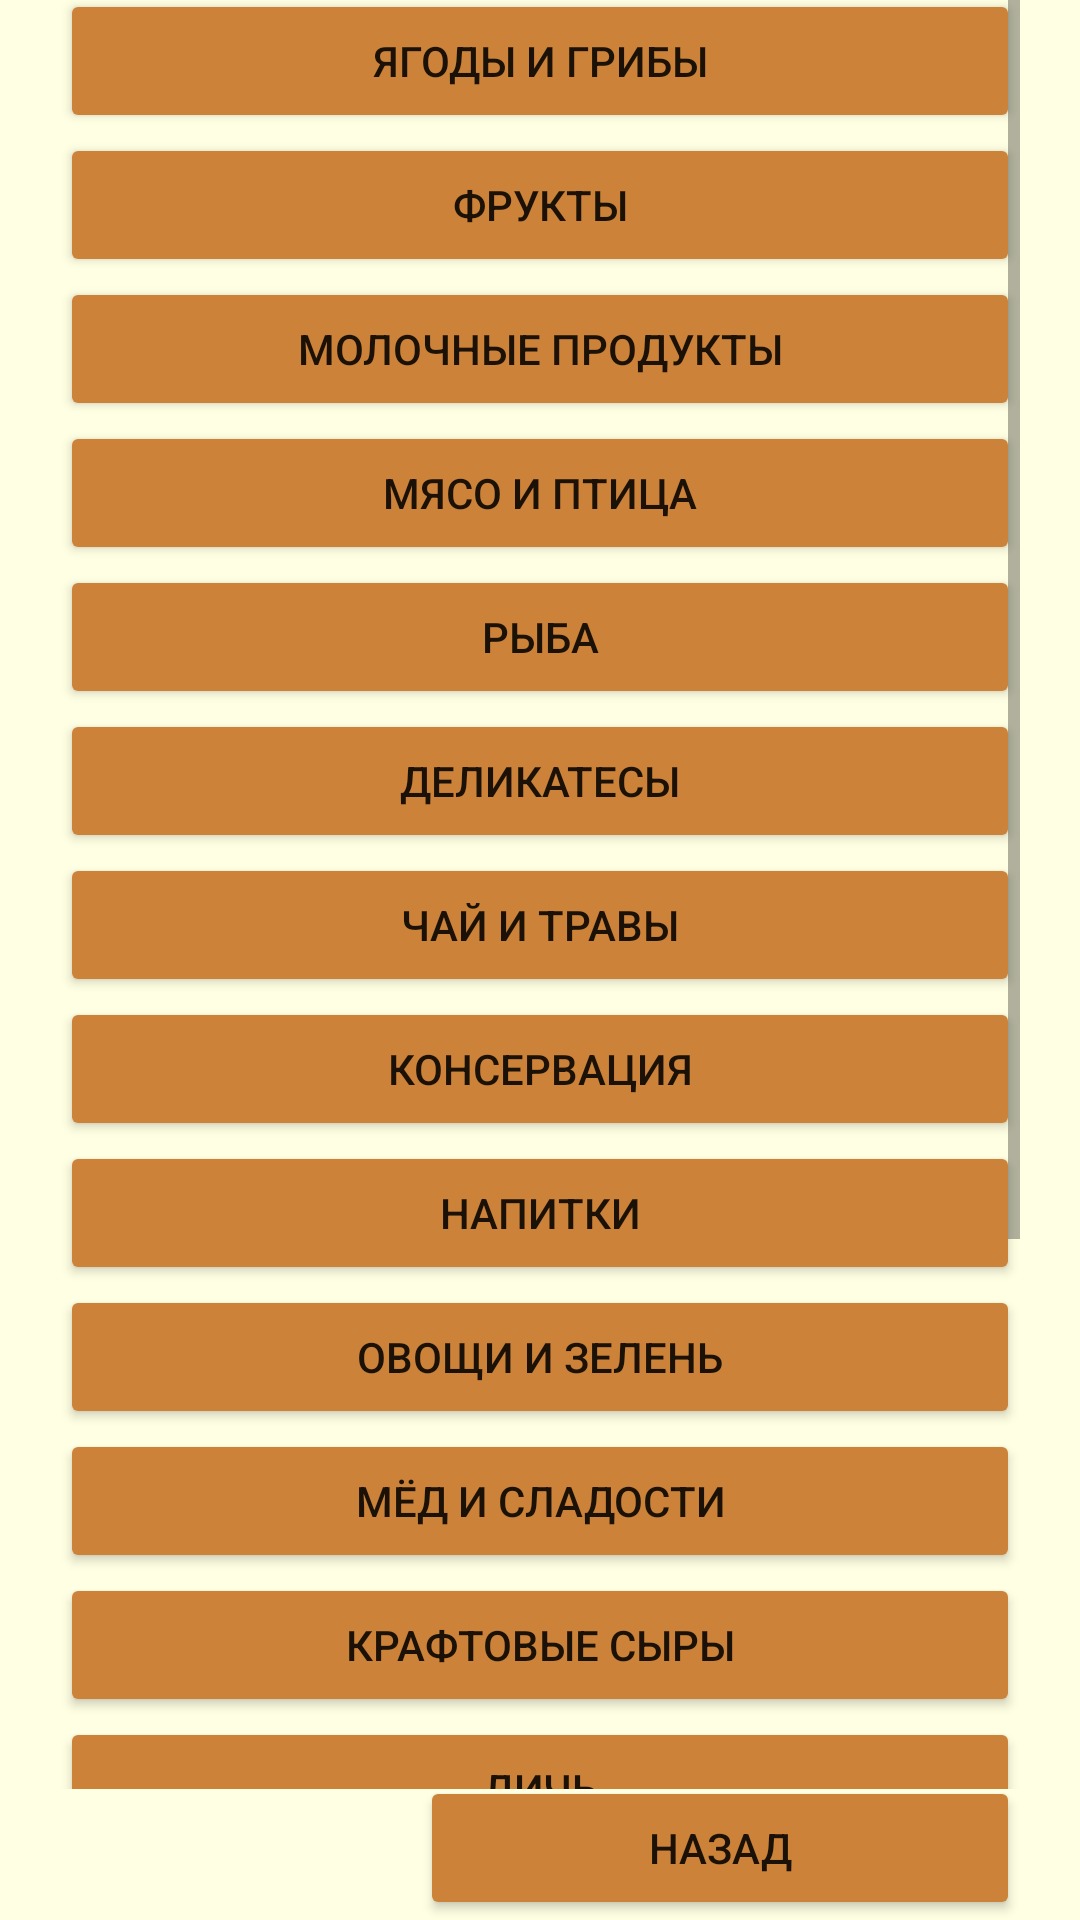

Write the Android layout XML for this screen, with the resource values it uses.
<!-- AndroidManifest.xml: application theme Theme.Artel -->
<!-- res/layout/activity_catalog_product.xml -->
<?xml version="1.0" encoding="utf-8"?>
<androidx.constraintlayout.widget.ConstraintLayout xmlns:android="http://schemas.android.com/apk/res/android"
    xmlns:app="http://schemas.android.com/apk/res-auto"
    xmlns:tools="http://schemas.android.com/tools"
    android:layout_width="match_parent"
    android:layout_height="match_parent"
    android:background="@color/lightorange"
    tools:context=".Catalog.CatalogProductActivity">

    <LinearLayout
        android:layout_width="match_parent"
        android:layout_height="wrap_content"
        android:orientation="horizontal"
        app:layout_constraintBottom_toTopOf="@id/buttonBProduct"
        app:layout_constraintTop_toTopOf="parent">

        <ScrollView
            android:id="@+id/scrollView"
            android:layout_width="match_parent"
            android:layout_height="wrap_content"
            android:layout_margin="20dp">

            <LinearLayout
                android:layout_width="match_parent"
                android:layout_height="wrap_content"
                android:orientation="vertical">

                <Button
                    android:id="@+id/product"
                    android:layout_width="match_parent"
                    android:layout_height="wrap_content"
                    android:backgroundTint="@color/green"
                    android:text="Ягоды и грибы" />

                <Button
                    android:layout_width="match_parent"
                    android:layout_height="wrap_content"
                    android:backgroundTint="@color/green"
                    android:text="Фрукты" />

                <Button
                    android:layout_width="match_parent"
                    android:layout_height="wrap_content"
                    android:backgroundTint="@color/green"
                    android:text="Молочные продукты" />

                <Button

                    android:layout_width="match_parent"
                    android:layout_height="wrap_content"
                    android:backgroundTint="@color/green"
                    android:text="Мясо и птица" />

                <Button

                    android:layout_width="match_parent"
                    android:layout_height="wrap_content"
                    android:backgroundTint="@color/green"
                    android:text="Рыба" />

                <Button

                    android:layout_width="match_parent"
                    android:layout_height="wrap_content"
                    android:backgroundTint="@color/green"
                    android:text="Деликатесы" />

                <Button

                    android:id="@+id/button4"
                    android:layout_width="match_parent"
                    android:layout_height="wrap_content"
                    android:backgroundTint="@color/green"
                    android:text="Чай и травы" />

                <Button

                    android:id="@+id/button5"
                    android:layout_width="match_parent"
                    android:layout_height="wrap_content"
                    android:backgroundTint="@color/green"
                    android:text="Консервация" />

                <Button

                    android:id="@+id/button7"
                    android:layout_width="match_parent"
                    android:layout_height="wrap_content"
                    android:backgroundTint="@color/green"
                    android:text="Напитки" />

                <Button

                    android:id="@+id/button6"
                    android:layout_width="match_parent"
                    android:layout_height="wrap_content"
                    android:backgroundTint="@color/green"
                    android:text="Овощи и зелень" />

                <Button

                    android:id="@+id/button8"
                    android:layout_width="match_parent"
                    android:layout_height="wrap_content"
                    android:backgroundTint="@color/green"
                    android:text="Мёд и сладости" />

                <Button

                    android:id="@+id/button9"
                    android:layout_width="match_parent"
                    android:layout_height="wrap_content"
                    android:backgroundTint="@color/green"
                    android:text="Крафтовые сыры" />

                <Button

                    android:id="@+id/button10"
                    android:layout_width="match_parent"
                    android:layout_height="wrap_content"
                    android:backgroundTint="@color/green"
                    android:text="Дичь" />

                <Button

                    android:id="@+id/button11"
                    android:layout_width="match_parent"
                    android:layout_height="wrap_content"
                    android:backgroundTint="@color/green"
                    android:text="Яйца" />

                <Button

                    android:id="@+id/button12"
                    android:layout_width="match_parent"
                    android:layout_height="wrap_content"
                    android:backgroundTint="@color/green"
                    android:text="Полуфабрикаты" />

                <Button

                    android:id="@+id/button13"
                    android:layout_width="match_parent"
                    android:layout_height="wrap_content"
                    android:backgroundTint="@color/green"
                    android:text="Хлеб и выпечка" />

                <Button

                    android:id="@+id/button14"
                    android:layout_width="match_parent"
                    android:layout_height="wrap_content"
                    android:backgroundTint="@color/green"
                    android:text="Варенья" />

                <Button

                    android:id="@+id/button15"
                    android:layout_width="match_parent"
                    android:layout_height="wrap_content"
                    android:backgroundTint="@color/green"
                    android:text="Бакалея" />

            </LinearLayout>
        </ScrollView>
    </LinearLayout>

    <Button
        android:id="@+id/buttonBProduct"
        android:layout_width="200dp"
        android:layout_height="wrap_content"
        android:layout_marginEnd="20dp"
        android:backgroundTint="@color/green"
        android:text="Назад"
        app:layout_constraintBottom_toBottomOf="parent"
        app:layout_constraintEnd_toEndOf="parent" />
</androidx.constraintlayout.widget.ConstraintLayout>
<!-- resources referenced by this layout -->
<resources>
  <color name="green">#cc8339</color>
  <color name="lightorange">#ffffe3</color>
  <style name="Theme.Artel" parent="Theme.MaterialComponents.DayNight.NoActionBar">
          
          <item name="colorPrimary">@color/purple_500</item>
          <item name="colorPrimaryVariant">@color/green</item>
          <item name="colorOnPrimary">@color/white</item>
          
          <item name="colorSecondary">@color/teal_200</item>
          <item name="colorSecondaryVariant">@color/teal_700</item>
          <item name="colorOnSecondary">@color/black</item>
          
          <item name="android:statusBarColor" tools:targetApi="l">?attr/colorPrimaryVariant</item>
          
      </style>
  <color name="purple_500">#FF6200EE</color>
  <color name="white">#FFFFFFFF</color>
  <color name="teal_200">#FF03DAC5</color>
  <color name="teal_700">#FF018786</color>
  <color name="black">#FF000000</color>
</resources>
